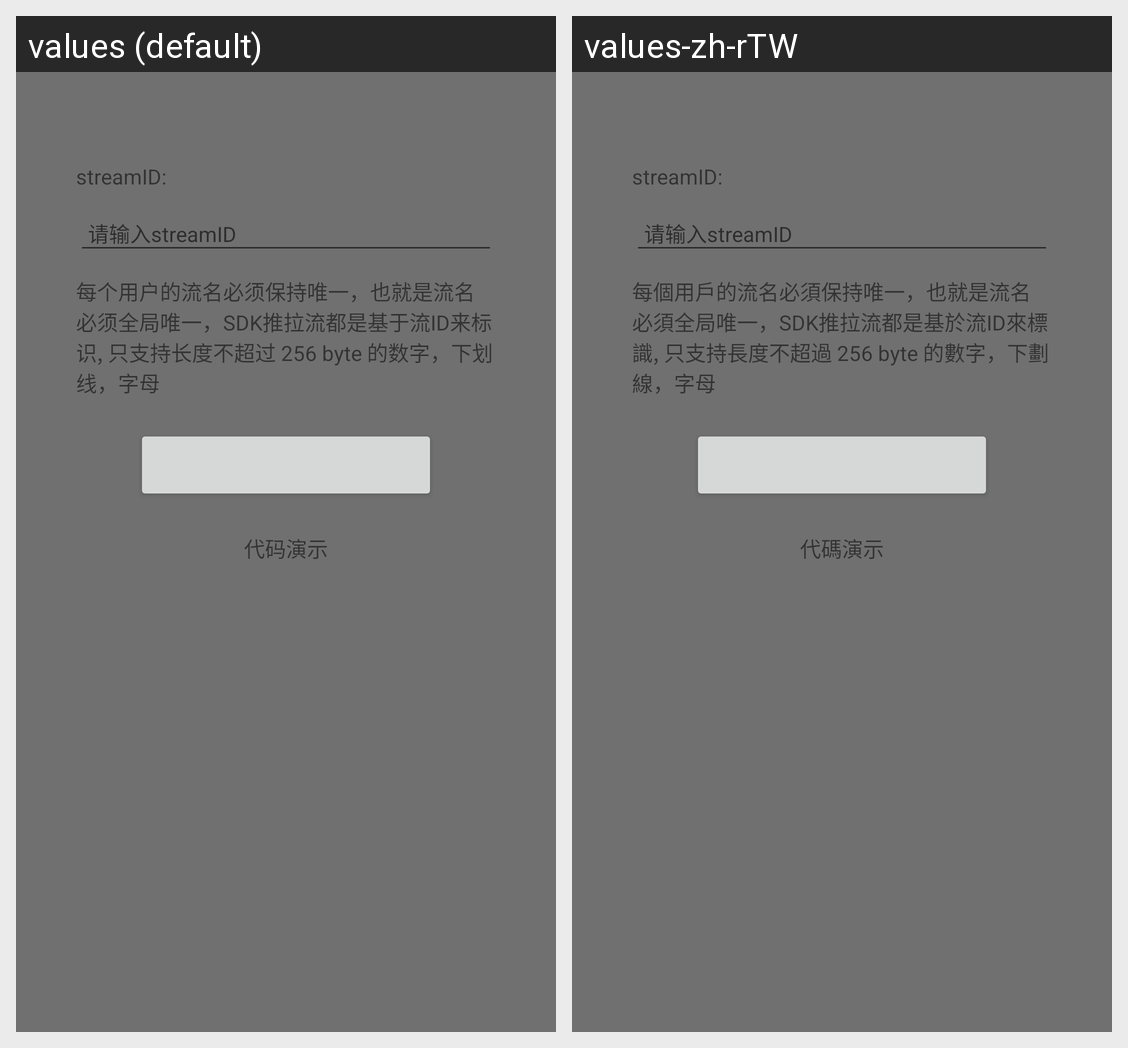

The Android screen above is rendered under two locales of the same app. Produce the string resources it draws, with the default and per-locale values.
Android screen res/layout/play_input_stream_id_layout.xml rendered under 2 locales, left to right: values (default), values-zh-rTW. Device: Nexus 5 (rendered at 1080×1920; each locale shown at half size, 540×960, under a caption strip naming it); theme AppTheme.
Strings drawn on this screen, with the default value and each locale's value (text and hints the layout hard-codes, and strings that could not be matched under every locale, appear in the picture but are not listed):

stream_id_describe
  values: 每个用户的流名必须保持唯一，也就是流名必须全局唯一，SDK推拉流都是基于流ID来标识, 只支持长度不超过 256 byte 的数字，下划线，字母
  values-zh-rTW: 每個用戶的流名必須保持唯一，也就是流名必須全局唯一，SDK推拉流都是基於流ID來標識, 只支持長度不超過 256 byte 的數字，下劃線，字母

tx_code_demo
  values: 代码演示
  values-zh-rTW: 代碼演示
